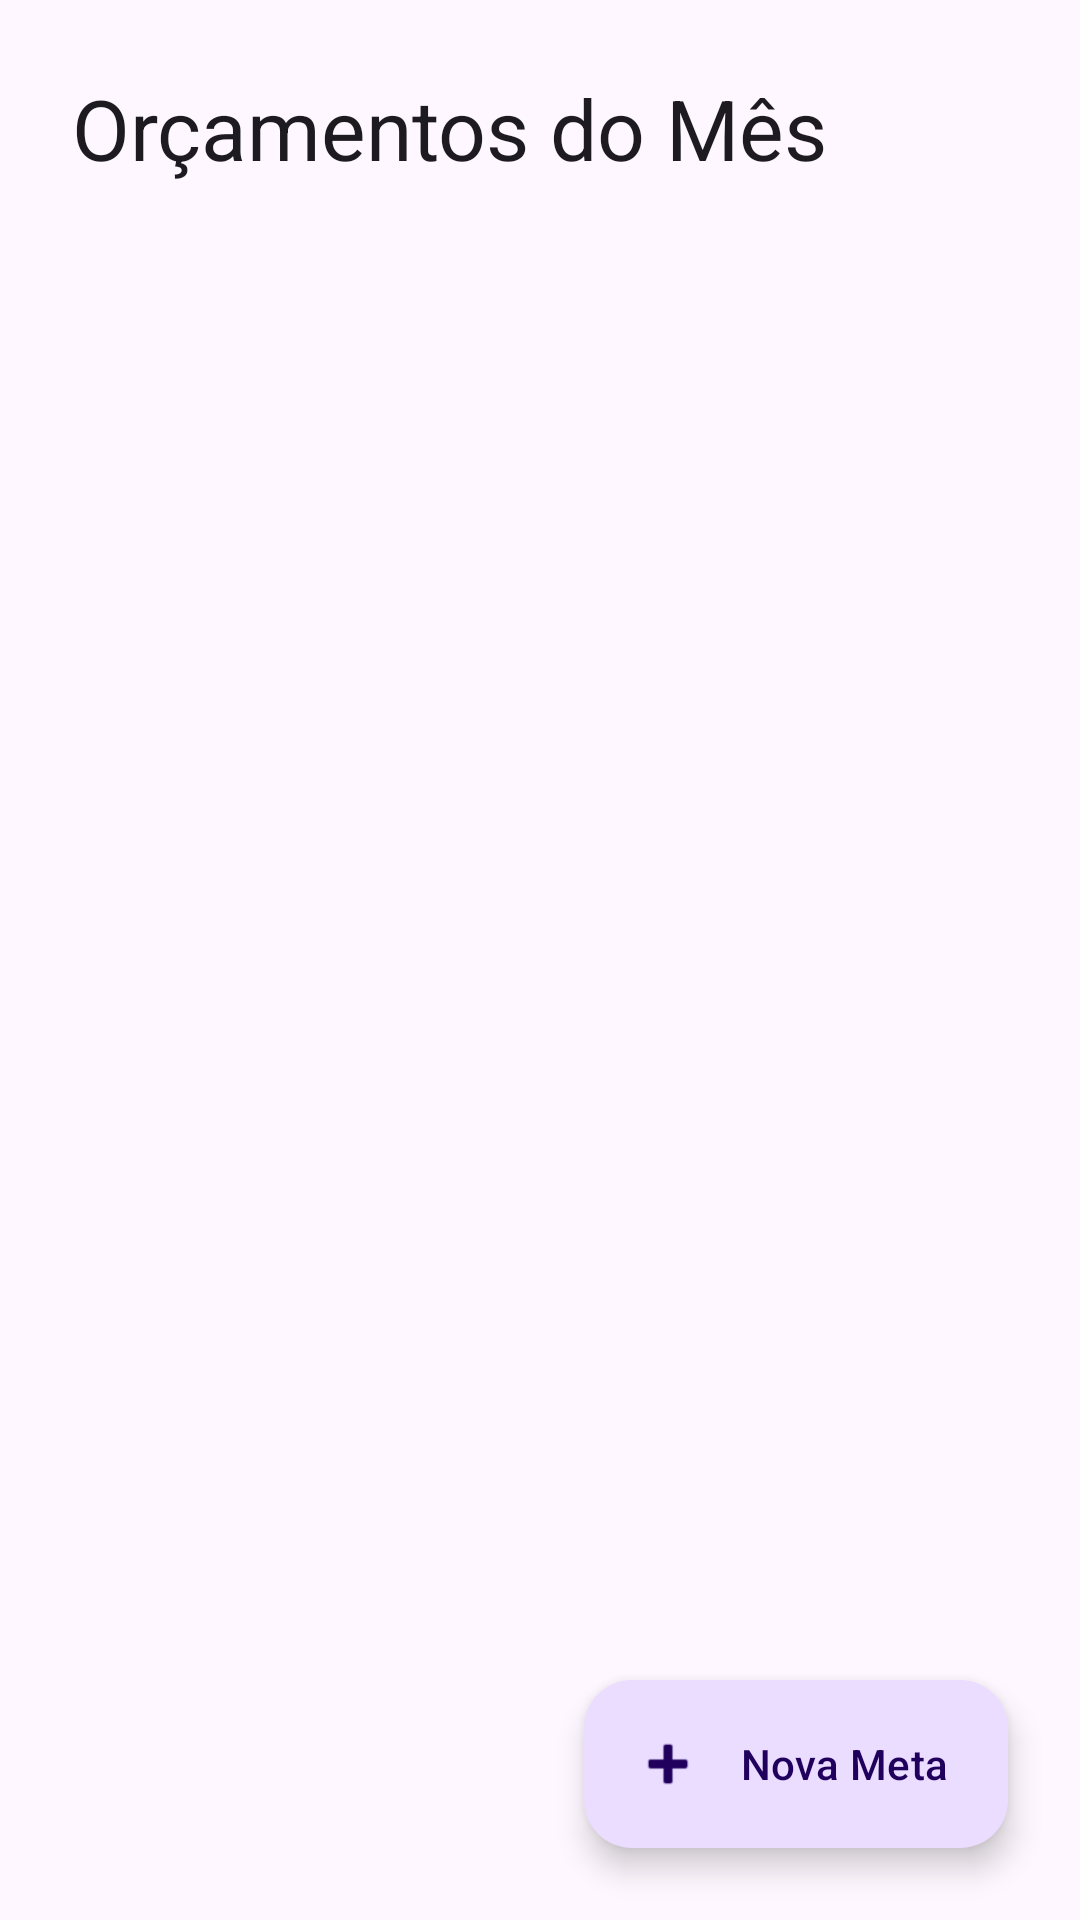

Reconstruct the res/layout file that produces this screen, plus the resources it refers to.
<!-- AndroidManifest.xml: application theme Theme.GestaoFinanceiraApp -->
<!-- res/layout/activity_budgets.xml -->
<?xml version="1.0" encoding="utf-8"?>
<androidx.constraintlayout.widget.ConstraintLayout
    xmlns:android="http://schemas.android.com/apk/res/android"
    xmlns:app="http://schemas.android.com/apk/res-auto"
    xmlns:tools="http://schemas.android.com/tools"
    android:layout_width="match_parent"
    android:layout_height="match_parent"
    android:background="?attr/colorSurface">

    <TextView
        android:id="@+id/txtBudgetTitle"
        android:layout_width="wrap_content"
        android:layout_height="wrap_content"
        android:layout_margin="24dp"
        android:text="Orçamentos do Mês"
        android:textAppearance="?attr/textAppearanceHeadlineMedium"
        app:layout_constraintTop_toTopOf="parent"
        app:layout_constraintStart_toStartOf="parent" />

    <androidx.recyclerview.widget.RecyclerView
        android:id="@+id/recyclerBudgets"
        android:layout_width="match_parent"
        android:layout_height="0dp"
        android:layout_marginTop="16dp"
        android:clipToPadding="false"
        android:paddingBottom="88dp"
        app:layout_constraintTop_toBottomOf="@id/txtBudgetTitle"
        app:layout_constraintBottom_toBottomOf="parent"
        tools:listitem="@layout/item_budget_progress" />

    <com.google.android.material.floatingactionbutton.ExtendedFloatingActionButton
        android:id="@+id/fabAddBudget"
        android:layout_width="wrap_content"
        android:layout_height="wrap_content"
        android:layout_margin="24dp"
        android:text="Nova Meta"
        app:icon="@android:drawable/ic_input_add"
        app:layout_constraintBottom_toBottomOf="parent"
        app:layout_constraintEnd_toEndOf="parent" />

</androidx.constraintlayout.widget.ConstraintLayout>
<!-- res/layout/item_budget_progress.xml (included above) -->
<?xml version="1.0" encoding="utf-8"?>
<com.google.android.material.card.MaterialCardView
    xmlns:android="http://schemas.android.com/apk/res/android"
    xmlns:app="http://schemas.android.com/apk/res-auto"
    xmlns:tools="http://schemas.android.com/tools"
    style="?attr/materialCardViewElevatedStyle"
    android:layout_width="match_parent"
    android:layout_height="wrap_content"
    android:layout_marginHorizontal="16dp"
    android:layout_marginVertical="8dp"
    app:cardElevation="2dp">

    <androidx.constraintlayout.widget.ConstraintLayout
        android:layout_width="match_parent"
        android:layout_height="wrap_content"
        android:padding="16dp">

        <TextView
            android:id="@+id/txtCategoryName"
            android:layout_width="wrap_content"
            android:layout_height="wrap_content"
            android:textAppearance="?attr/textAppearanceTitleMedium"
            android:textStyle="bold"
            app:layout_constraintTop_toTopOf="parent"
            app:layout_constraintStart_toStartOf="parent"
            tools:text="Alimentação" />

        <TextView
            android:id="@+id/txtAmountProgress"
            android:layout_width="wrap_content"
            android:layout_height="wrap_content"
            android:textAppearance="?attr/textAppearanceBodyMedium"
            android:textColor="?attr/colorOnSurfaceVariant"
            app:layout_constraintTop_toTopOf="parent"
            app:layout_constraintEnd_toEndOf="parent"
            tools:text="R$ 450,00 / R$ 800,00" />

        <com.google.android.material.progressindicator.LinearProgressIndicator
            android:id="@+id/progressBar"
            android:layout_width="match_parent"
            android:layout_height="wrap_content"
            android:layout_marginTop="16dp"
            app:trackThickness="8dp"
            app:trackCornerRadius="4dp"
            app:indicatorColor="@android:color/holo_green_dark"
            app:trackColor="#E0E0E0"
            app:layout_constraintTop_toBottomOf="@id/txtCategoryName"
            tools:progress="60" />

    </androidx.constraintlayout.widget.ConstraintLayout>
</com.google.android.material.card.MaterialCardView>
<!-- resources referenced by this layout -->
<resources>
  <style name="Theme.GestaoFinanceiraApp" parent="Base.Theme.GestaoFinanceiraApp" />
  <style name="Base.Theme.GestaoFinanceiraApp" parent="Theme.Material3.DayNight.NoActionBar">
          
          
      </style>
</resources>
